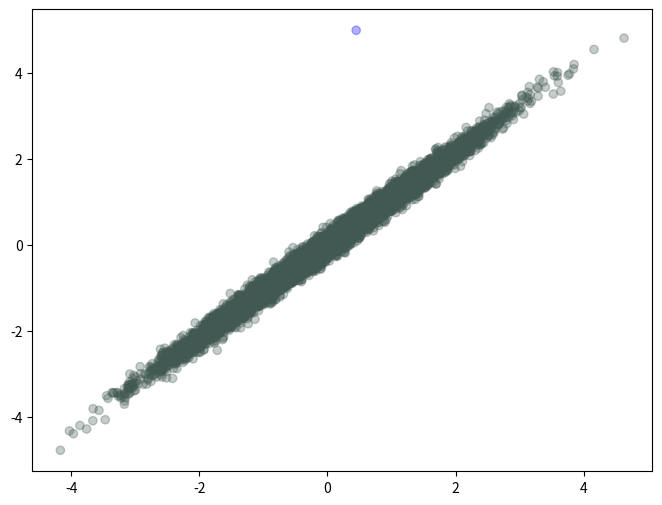
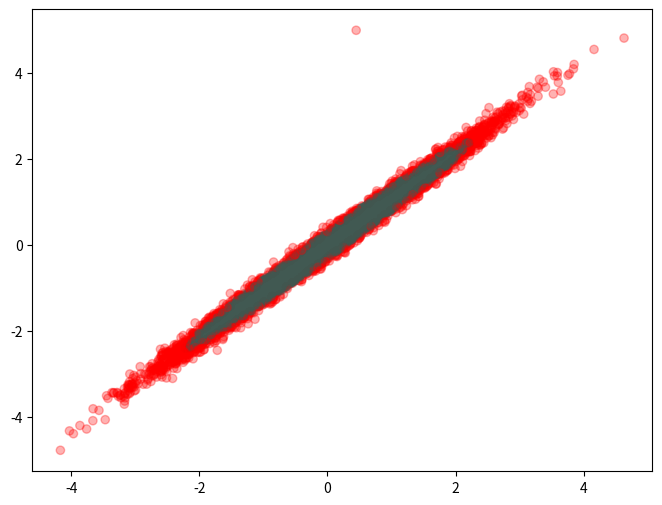

Python code for these plots, in order:
# -*- coding: utf-8 -*-
"""
Created on Wed Feb 19 09:38:26 2020

@author: vincentkuo
"""

import numpy as np
from matplotlib import pyplot as plt
from numpy.linalg import inv

c=['#415952', '#f35134', '#243AB5']
def dataset_ (n=200, idx_outlier=0, ydistance=5):
    rng = np.random.RandomState(4)
    data  = np.dot(rng.rand(2, 2), rng.randn(2, n)).T
    data[idx_outlier:idx_outlier+1,1] = ydistance
    return data

N=10000
inx=5
i = dataset_(N, inx)
carray=[c[0]]*N
carray=np.full(N,c[0])
carray[inx]='blue'
print(carray[inx+1])
fig, ax = plt.subplots(figsize=(8,6))
ax.scatter(i[:,0], i[:,1], c=carray, alpha=0.3)

f_H = lambda i: np.dot(i, inv(np.dot(i.T, i))).dot(i.T)
H = f_H(i)
h=np.trace(H)/N # if h2* > 1 then not cutoff is applied

outliers=[]
for row in range(N):
    for col in range(N):
        if row == col:
            if H[row, col] > 2.*h:
                outliers.append(row)
     
carray=[c[0]]*N
carray = np.array(carray)
carray[outliers]='red'
fig, ax = plt.subplots(figsize=(8,6))
ax.scatter(i[:,0], i[:,1], c=carray, alpha=0.3)